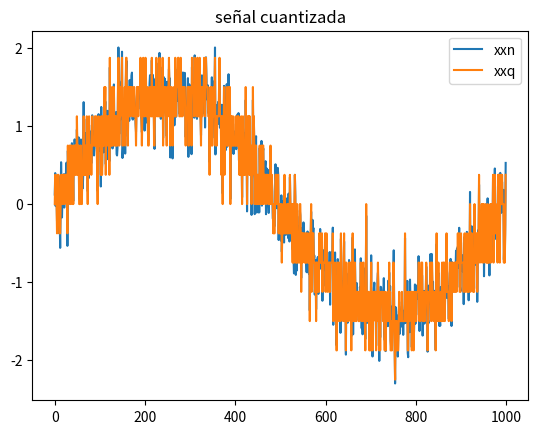
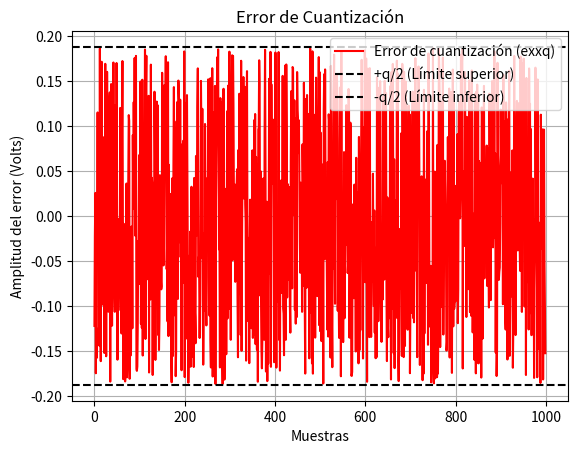
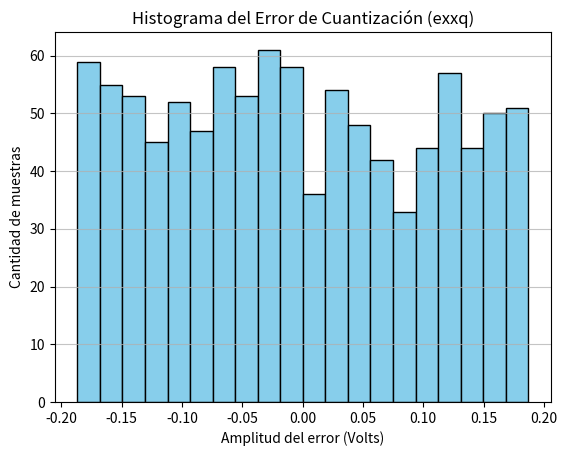
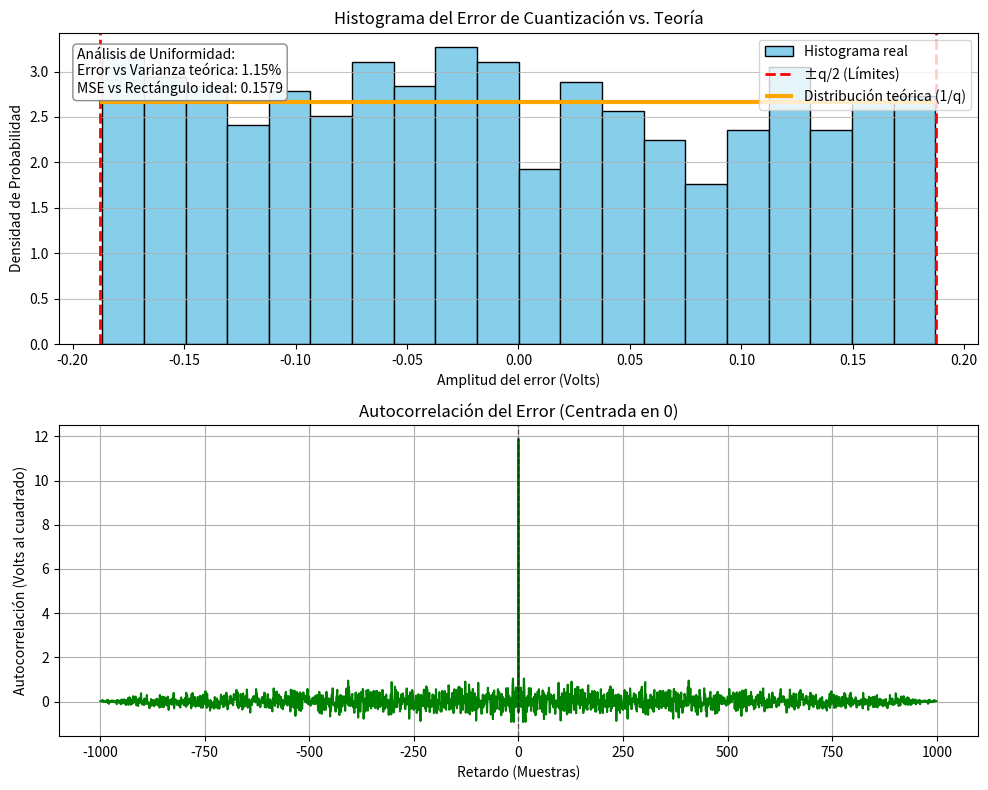

Recreate these plots in Python, in order.
# -*- coding: utf-8 -*-
"""
Created on Thu Mar 19 20:23:46 2026

@author: jerem
"""

#%% Librerias
import numpy as np
import matplotlib as mpl
import matplotlib.pyplot as plt
from scipy import signal as sig

#%% funcion seno
def mi_funcion_sen (vmax, dc, ff, ph, nn, fs):
        tt= np.arange(nn)/fs
        xx = dc + vmax * np.sin(2 * np.pi * ff * tt + ph)
        return tt, xx

#%% ejecucion
vmax=1
dc=0
ff=1
ph=0
nn=1000
fs=1000

tt,xx=mi_funcion_sen(vmax,dc,ff,ph,nn,fs)

#%% funcion ruido segun dB pedido

vmax=np.sqrt(2)

tt,xx=mi_funcion_sen(vmax,dc,ff,ph,nn,fs)

Px=np.var(xx)
SNR=10
Pr=10**(-SNR/10)
R= np.random.normal(0, np.sqrt(Pr), 1000)

xxn=xx + R

#%% cuantizacion

B = 3 #bits

Vfs = 3 #Volts

qq= Vfs / (2**B)

xxq= np.round(xxn/qq)*qq

exxq= xxq-xxn

# yyn= (1/nn) * sig.convolve(exxq, np.flip(exxq))  con este 1/nn tengo la varianza un promedio con mis muestras
yyn= sig.convolve(exxq, np.flip(exxq)) #asi tengo mi autocorrelado obteniendo mi energia
vare=np.var(exxq)

varteoe=qq**2/12

plt.figure(4)
plt.clf()
plt.plot(xxn, label = 'xxn')
plt.plot(xxq, label = 'xxq')
plt.legend()
plt.title('señal cuantizada')

plt.figure(5)
plt.clf()
# Graficamos el error de cuantización
plt.plot(exxq, label='Error de cuantización (exxq)', color='red')

# Agregamos los límites teóricos (+q/2 y -q/2) para referencia
plt.axhline(qq/2, color='black', linestyle='--', label='+q/2 (Límite superior)')
plt.axhline(-qq/2, color='black', linestyle='--', label='-q/2 (Límite inferior)')

plt.legend()
plt.title('Error de Cuantización')
plt.xlabel('Muestras')
plt.ylabel('Amplitud del error (Volts)')
plt.grid(True)
plt.show()


plt.figure(6)
plt.clf()

# Graficamos únicamente el histograma de tu error calculado (exxq)
plt.hist(exxq, bins=20, color='skyblue', edgecolor='black')

plt.title('Histograma del Error de Cuantización (exxq)')
plt.xlabel('Amplitud del error (Volts)')
plt.ylabel('Cantidad de muestras')
plt.grid(axis='y', alpha=0.75)
plt.show()

#histograma 
# 2. Creamos la línea teórica de la distribución uniforme
# Va desde -q/2 hasta +q/2, y su altura es 1/q


plt.figure(7, figsize=(10, 8))
plt.clf()

# --- Primer panel: Histograma con límites y distribución teórica ---
ax1 = plt.subplot(2, 1, 1)

# Generamos el histograma normalizado (density=True)
counts, bins_edges, _ = plt.hist(exxq, bins=20, density=True, color='skyblue', edgecolor='black', label='Histograma real')

# 1. Agregamos los límites -q/2 y q/2 con líneas verticales
plt.axvline(-qq/2, color='red', linestyle='--', linewidth=2, label='±q/2 (Límites)')
plt.axvline(qq/2, color='red', linestyle='--', linewidth=2) # Sin label para no repetir en la leyenda

# 2. NUEVO: Agregamos la línea horizontal de la distribución teórica ideal (altura 1/q)
plt.hlines(1/qq, -qq/2, qq/2, color='orange', linestyle='-', linewidth=3, label='Distribución teórica (1/q)')

# 3. Calculamos cuán uniforme es
error_varianza_pct = abs(vare - varteoe) / varteoe * 100
altura_teorica_ideal = 1 / qq
mse_uniformidad = np.mean((counts - altura_teorica_ideal)**2)

# 4. Creamos el cuadro de texto para los resultados
texto_analisis = (
    f"Análisis de Uniformidad:\n"
    f"Error vs Varianza teórica: {error_varianza_pct:.2f}%\n"
    f"MSE vs Rectángulo ideal: {mse_uniformidad:.4f}"
)

ax1.text(0.02, 0.95, texto_analisis, transform=ax1.transAxes, 
         fontsize=10, verticalalignment='top', 
         bbox=dict(boxstyle='round', facecolor='white', alpha=0.9, edgecolor='gray'))

plt.title('Histograma del Error de Cuantización vs. Teoría')
plt.xlabel('Amplitud del error (Volts)')
plt.ylabel('Densidad de Probabilidad')
plt.legend(loc='upper right')
plt.grid(axis='y', alpha=0.75)

# --- Segundo panel: Autocorrelación centrada (SIN normalizar a 1) ---
plt.subplot(2, 1, 2)

# 1. Mantenemos el vector de retardos centrado en 0
lags = np.arange(-nn + 1, nn)

# 2. Graficamos directamente tu variable original 'yyn', sin dividirla por nada
plt.plot(lags, yyn, color='green')

# Resaltamos el eje central (retardo 0)
plt.axvline(0, color='black', linestyle='--', linewidth=1, alpha=0.5)

plt.title('Autocorrelación del Error (Centrada en 0)')
plt.xlabel('Retardo (Muestras)')
plt.ylabel('Autocorrelación (Volts al cuadrado)')
plt.grid(True)

plt.tight_layout()
plt.show()


print ("Varianza de error de cuantizacion: ", vare)
print ("varianza teorica de error de cuantizacion: ", varteoe)
